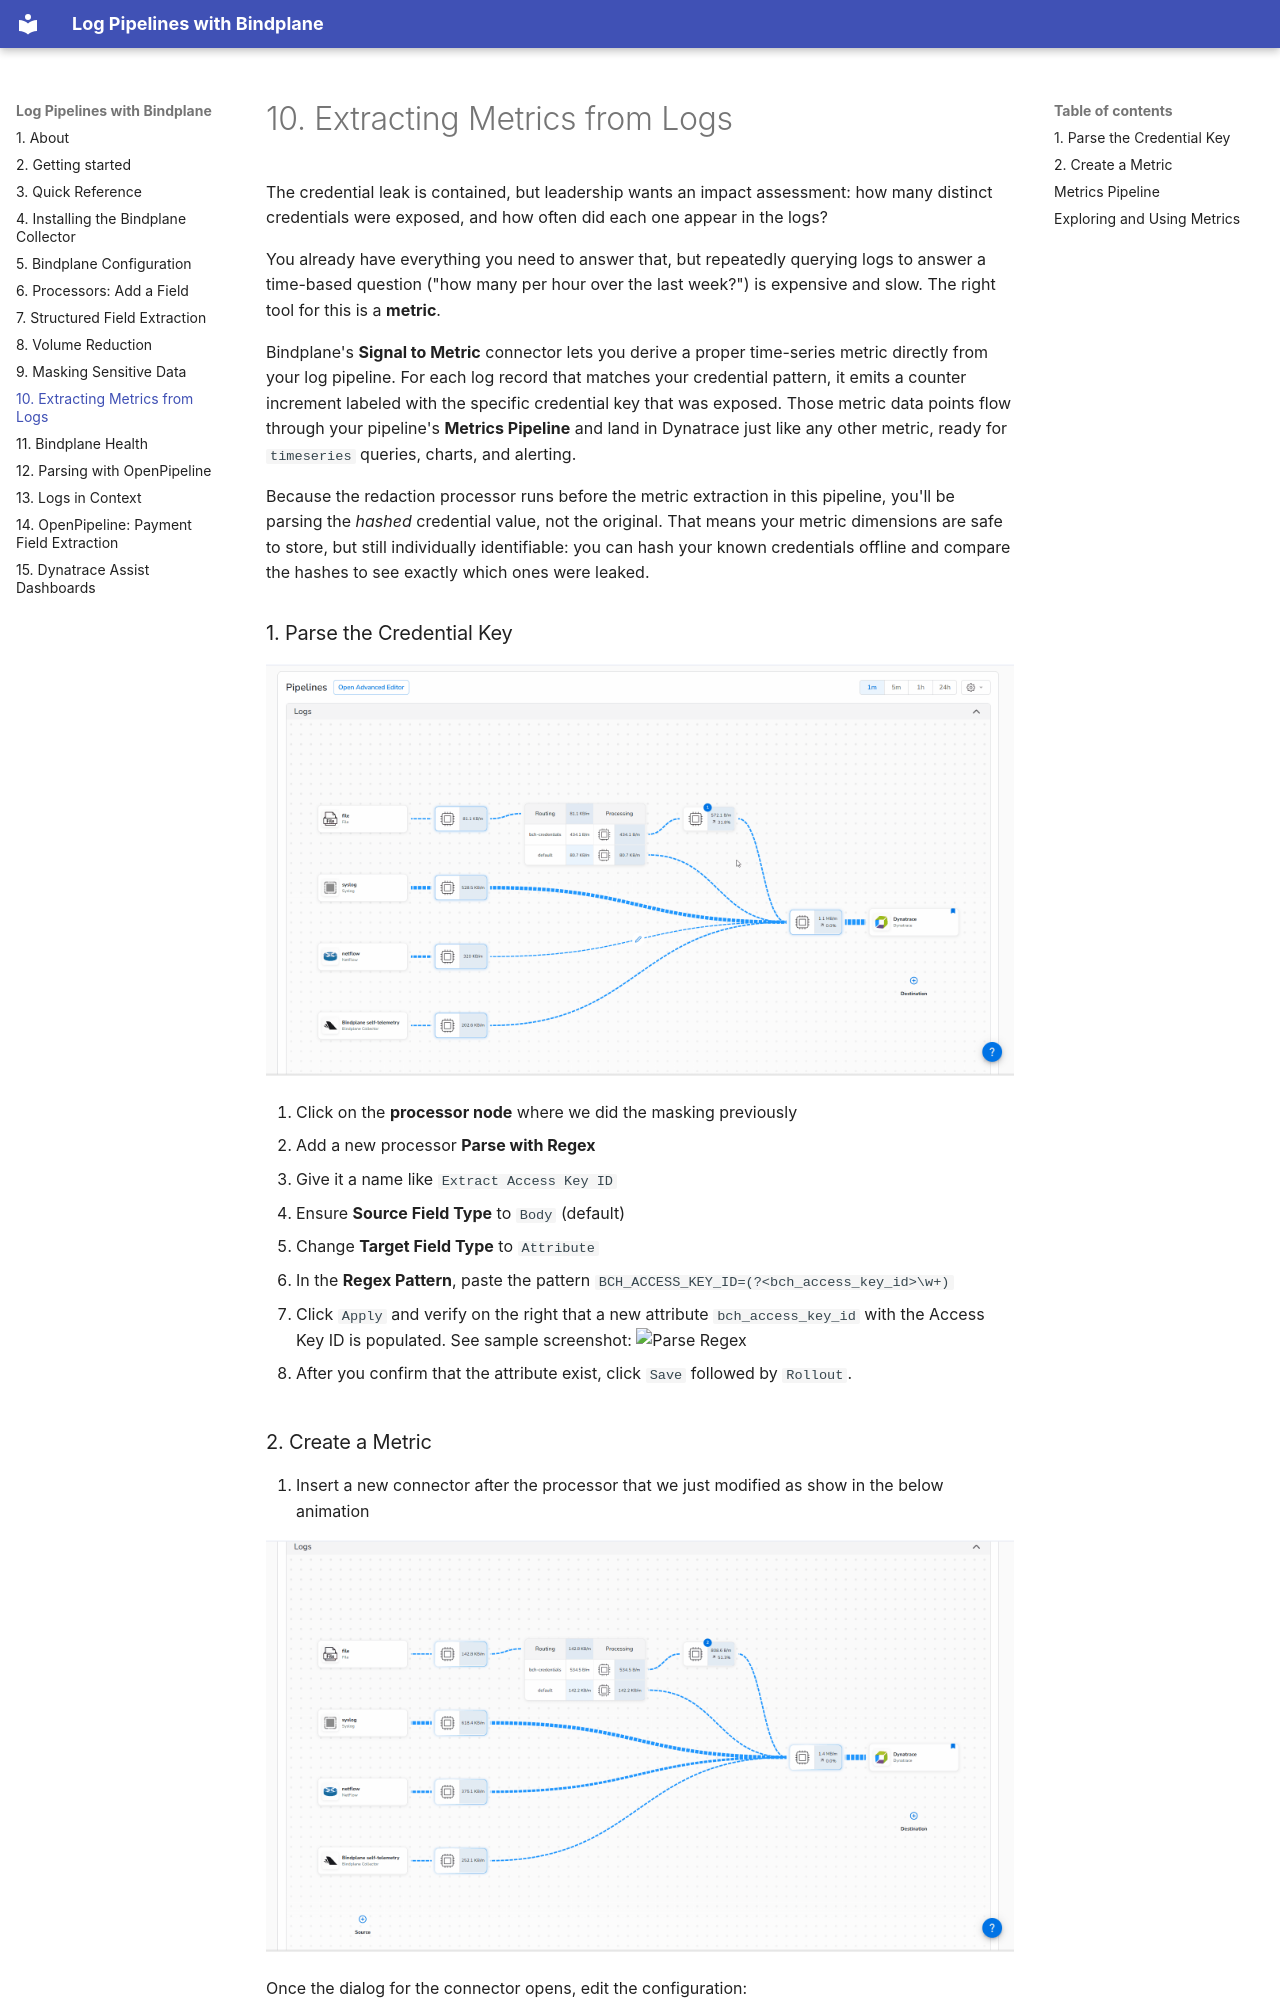

repository: dt-arr/enablement-bindplane-logs · page: 8-metric-extraction/index.html · generator: mkdocs

The credential leak is contained, but leadership wants an impact assessment: how many distinct credentials were exposed, and how often did each one appear in the logs?

You already have everything you need to answer that, but repeatedly querying logs to answer a time-based question ("how many per hour over the last week?") is expensive and slow. The right tool for this is a **metric**.

Bindplane's **Signal to Metric** connector lets you derive a proper time-series metric directly from your log pipeline. For each log record that matches your credential pattern, it emits a counter increment labeled with the specific credential key that was exposed. Those metric data points flow through your pipeline's **Metrics Pipeline** and land in Dynatrace just like any other metric, ready for `timeseries` queries, charts, and alerting.

Because the redaction processor runs before the metric extraction in this pipeline, you'll be parsing the *hashed* credential value, not the original. That means your metric dimensions are safe to store, but still individually identifiable: you can hash your known credentials offline and compare the hashes to see exactly which ones were leaked.

### 1. Parse the Credential Key


 ![Parse Regex](img/8-metric-extraction/05-extract-access-key-by-parse-w-regex.gif)

1. Click on the **processor node** where we did the masking previously
2. Add a new processor **Parse with Regex**
3. Give it a name like `Extract Access Key ID`
4. Ensure **Source Field Type** to `Body` (default)
5. Change **Target Field Type** to `Attribute`
6. In the **Regex Pattern**, paste the pattern `BCH_ACCESS_KEY_ID=(?<bch_access_key_id>\w+)`
8. Click `Apply` and verify on the right that a new attribute `bch_access_key_id` with the Access Key ID is populated.
    See sample screenshot:
![Parse Regex](img/8-metric-extraction/1-parse-regex.png)

7. After you confirm that the attribute exist, click `Save` followed by `Rollout`.
